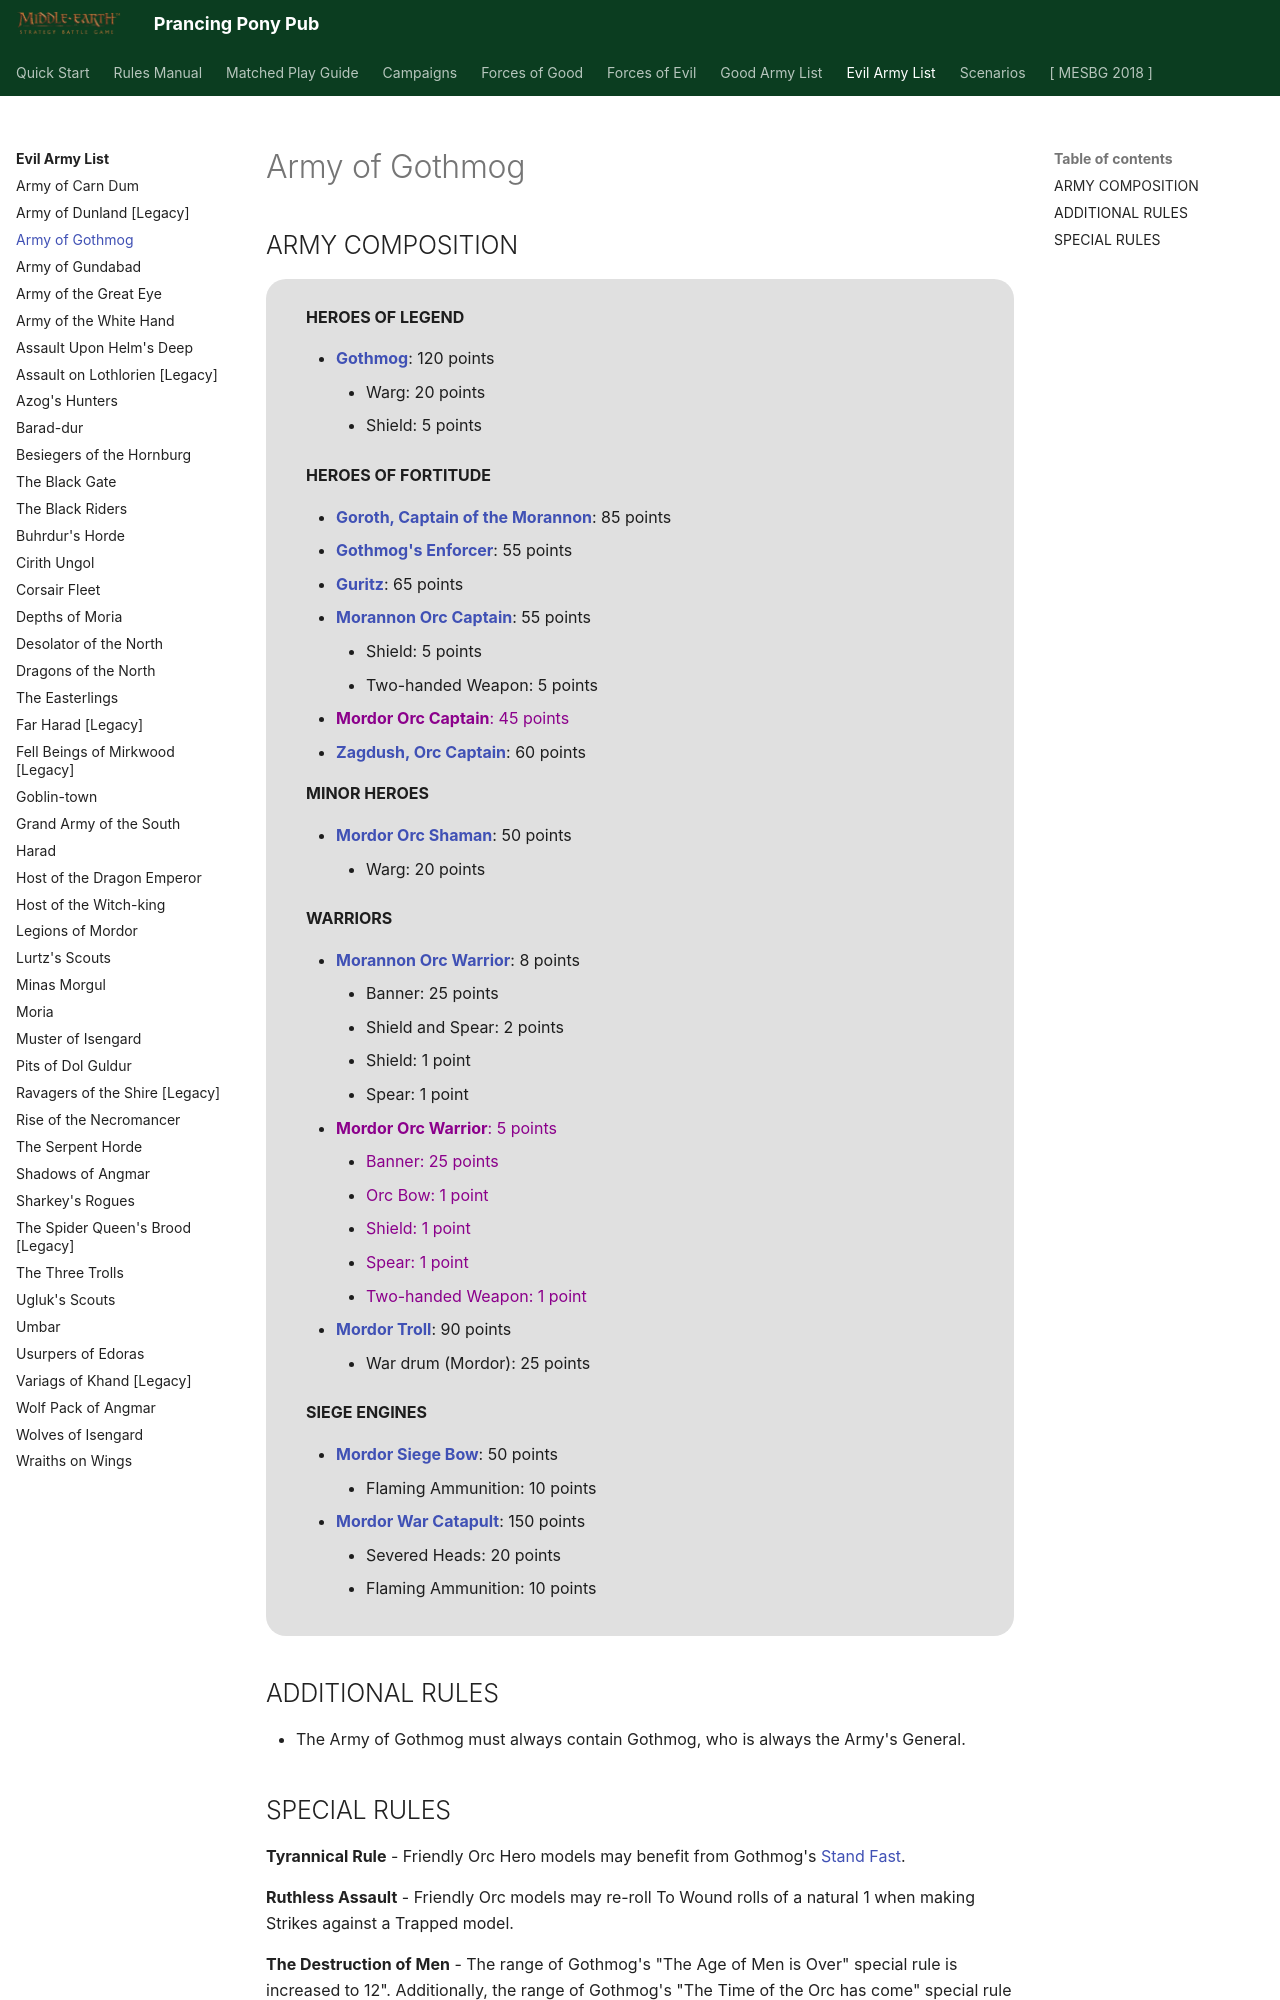

repository: BBBase-EHeresy-PPPub/PPPub · page: mesbg2024/evil_army_list/army_of_gothmog/index.html · generator: mkdocs

# Army of Gothmog

## ARMY COMPOSITION

<div class="unitCard" markdown>

**HEROES OF LEGEND**

- [**Gothmog**](../forces_of_evil/mordor.md#gothmog-120-points): 120 points
    - Warg: 20 points
    - Shield: 5 points

**HEROES OF FORTITUDE**

- [**Goroth, Captain of the Morannon**](../forces_of_evil/evil_legacy.md#goroth-captain-of-the-morannon-85-points): 85 points
- [**Gothmog's Enforcer**](../forces_of_evil/mordor.md#gothmogs-enforcer-55-points): 55 points
- [**Guritz**](../forces_of_evil/mordor.md#guritz-65-points): 65 points
- [**Morannon Orc Captain**](../forces_of_evil/mordor.md#morannon-orc-captain-55-points): 55 points
    - Shield: 5 points
    - Two-handed Weapon: 5 points
- <span style="color: darkmagenta">**Mordor Orc Captain**: 45 points</span>
- [**Zagdush, Orc Captain**](../forces_of_evil/evil_legacy.md#zagdush-orc-captain-60-points): 60 points

**MINOR HEROES**

- [**Mordor Orc Shaman**](../forces_of_evil/mordor.md#mordor-orc-shaman-50-points): 50 points
    - Warg: 20 points

**WARRIORS**

- [**Morannon Orc Warrior**](../forces_of_evil/mordor.md#morannon-orc-warrior-8-points): 8 points
    - Banner: 25 points
    - Shield and Spear: 2 points
    - Shield: 1 point
    - Spear: 1 point
- <span style="color: darkmagenta">**Mordor Orc Warrior**: 5 points</span>
    - <span style="color: darkmagenta">Banner: 25 points</span>
    - <span style="color: darkmagenta">Orc Bow: 1 point</span>
    - <span style="color: darkmagenta">Shield: 1 point</span>
    - <span style="color: darkmagenta">Spear: 1 point</span>
    - <span style="color: darkmagenta">Two-handed Weapon: 1 point</span>
- [**Mordor Troll**](../forces_of_evil/mordor.md#mordor-troll-90-points): 90 points
    - War drum (Mordor): 25 points

**SIEGE ENGINES**

- [**Mordor Siege Bow**](../forces_of_evil/mordor.md#mordor-siege-bow-50-points): 50 points
    - Flaming Ammunition: 10 points
- [**Mordor War Catapult**](../forces_of_evil/mordor.md#mordor-war-catapult-150-points): 150 points
    - Severed Heads: 20 points
    - Flaming Ammunition: 10 points

</div>

## ADDITIONAL RULES

- The Army of Gothmog must always contain Gothmog, who is always the Army's General.
